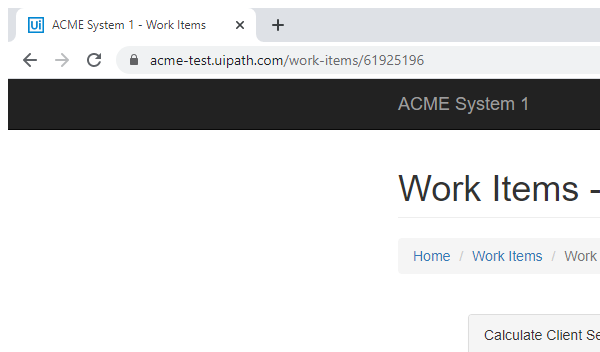
Task: Calculate Client Security Hash using UiPath REFramework Template
Workflow: System1_ExtractClientInformation

Step 1: Attach Browser 'chrome.exe ACME' in window 'ACME System 1 - Work Items' (chrome.exe)

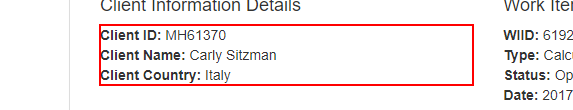
Step 2: get-text from the paragraph